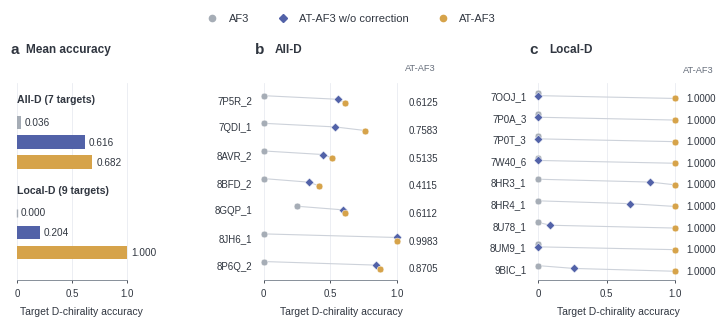

Python code for this plot:
"""Reproduce a clean, three-panel AT-AF3 chirality figure.

Run: python AT_AF3_chirality_redesign.py --output-dir figures
Dependencies: numpy and matplotlib.

Data are the target-level means supplied in the manuscript tables, not
individual inference seeds. Panel a uses an unweighted mean of target means.
Panels b/c retain all seven All-D and nine Local-D targets in the supplied order.
No seed distributions, confidence intervals, or error bars are reconstructed.
Small vertical marker offsets distinguish methods with nearly identical values;
the horizontal coordinates always equal the supplied accuracy values.

Names: AF3 is the baseline. AT-AF3 w/o correction omits geometric correction.
AT-AF3 is the complete method, including deterministic geometric correction.
SVG text stays editable; PDF embeds fonts. All data and styling are in this file.
"""

from pathlib import Path
import argparse
import json

import matplotlib
matplotlib.use("Agg")
import matplotlib.pyplot as plt
from matplotlib.lines import Line2D
import numpy as np


# (target, AF3 mean, AT-AF3 w/o correction mean, complete AT-AF3 mean)
DATA = {
    "All-D": [
        ("7P5R_2", 0.0000, 0.5528, 0.6125),
        ("7QDI_1", 0.0000, 0.5345, 0.7583),
        ("8AVR_2", 0.0000, 0.4461, 0.5135),
        ("8BFD_2", 0.0000, 0.3414, 0.4115),
        ("8GQP_1", 0.2500, 0.5925, 0.6112),
        ("8JH6_1", 0.0000, 0.9972, 0.9983),
        ("8P6Q_2", 0.0000, 0.8442, 0.8705),
    ],
    "Local-D": [
        ("7OOJ_1", 0.0000, 0.0000, 1.0000),
        ("7P0A_3", 0.0000, 0.0000, 1.0000),
        ("7P0T_3", 0.0000, 0.0000, 1.0000),
        ("7W40_6", 0.0000, 0.0000, 1.0000),
        ("8HR3_1", 0.0000, 0.8167, 1.0000),
        ("8HR4_1", 0.0000, 0.6667, 1.0000),
        ("8U78_1", 0.0000, 0.0885, 1.0000),
        ("8UM9_1", 0.0000, 0.0000, 1.0000),
        ("9BIC_1", 0.0000, 0.2625, 1.0000),
    ],
}
METHODS = ("AF3", "AT-AF3 w/o correction", "AT-AF3")
COLORS = ("#A6ADB6", "#5262A8", "#D6A34A")
MARKERS = ("o", "D", "o")
INK = "#303640"
GRID = "#E7EAF0"


def configure_style():
    plt.rcParams.update({
        "font.family": "sans-serif",
        "font.sans-serif": ["Arial", "Liberation Sans", "DejaVu Sans"],
        "font.size": 7.5,
        "axes.labelsize": 7.5,
        "axes.titlesize": 8.5,
        "axes.linewidth": 0.65,
        "axes.edgecolor": "#7F8792",
        "axes.labelcolor": INK,
        "xtick.color": INK,
        "ytick.color": INK,
        "xtick.labelsize": 7,
        "ytick.labelsize": 7,
        "xtick.major.width": 0.6,
        "xtick.major.size": 2.5,
        "ytick.major.size": 0,
        "text.color": INK,
        "figure.facecolor": "white",
        "axes.facecolor": "white",
        "pdf.fonttype": 42,
        "ps.fonttype": 42,
        "svg.fonttype": "none",
        "savefig.facecolor": "white",
    })


def accuracy_axis(ax):
    ax.set_xlim(-0.035, 1.20)
    ax.set_xticks([0.0, 0.5, 1.0], ["0", "0.5", "1.0"])
    ax.set_xlabel("Target D-chirality accuracy", labelpad=6)
    ax.set_axisbelow(True)
    ax.grid(axis="x", color=GRID, linewidth=0.55)
    for side in ("top", "right", "left"):
        ax.spines[side].set_visible(False)
    ax.spines["bottom"].set_bounds(0, 1)


def panel_title(ax, letter, title):
    ax.text(-0.025, 1.13, letter, transform=ax.transAxes,
            fontsize=11, fontweight="bold", color=INK, va="bottom")
    ax.text(0.095, 1.135, title, transform=ax.transAxes,
            fontsize=8.5, fontweight="bold", va="bottom")


def draw_summary(ax):
    means = {task: np.array([r[1:] for r in rows]).mean(axis=0)
             for task, rows in DATA.items()}
    locations = {"All-D": [6.2, 5.45, 4.7], "Local-D": [2.8, 2.05, 1.3]}
    headings = {"All-D": 7.05, "Local-D": 3.65}
    for task, values in means.items():
        ax.text(0, headings[task], f"{task} ({len(DATA[task])} targets)",
                fontsize=7.6, fontweight="bold", va="center")
        for idx, value in enumerate(values):
            y = locations[task][idx]
            ax.barh(y, value, height=0.52, color=COLORS[idx], linewidth=0)
            if value == 0:
                ax.plot(0, y, marker="|", markersize=5.5,
                        color=COLORS[idx], markeredgewidth=1.0)
            ax.text(value + 0.035, y, f"{value:.3f}", va="center",
                    fontsize=7.2, color=INK)
    ax.set_ylim(0.25, 7.7)
    ax.set_yticks([])
    accuracy_axis(ax)
    panel_title(ax, "a", "Mean accuracy")
    return means


def draw_targets(ax, task, letter):
    rows = DATA[task]
    y = np.arange(len(rows), dtype=float)
    offsets = np.array([-0.13, 0, 0.13])
    for idx, row in enumerate(rows):
        values = np.array(row[1:])
        # Identical target row, three conditions, with small categorical offsets.
        ax.plot(values, y[idx] + offsets, color="#CDD2DA", linewidth=0.8,
                zorder=2, solid_capstyle="round")
        for method in range(3):
            ax.scatter(values[method], y[idx] + offsets[method],
                       s=20 if method == 1 else 24,
                       marker=MARKERS[method], color=COLORS[method],
                       edgecolors="white", linewidths=0.35, zorder=3)
        # Preserve the four-decimal precision supplied for each target.
        ax.text(1.085, y[idx] + offsets[2], f"{values[2]:.4f}",
                fontsize=7.0, va="center", color=INK)
    ax.set_yticks(y, [r[0] for r in rows])
    ax.tick_params(axis="y", pad=5)
    ax.set_ylim(len(rows) - 0.45, -0.6)
    accuracy_axis(ax)
    panel_title(ax, letter, task)
    ax.text(1.055, -1.05, "AT-AF3", fontsize=6.7,
            ha="left", color="#676F7C", clip_on=False)


def main(output_dir):
    configure_style()
    for rows in DATA.values():
        assert all(0 <= value <= 1 for row in rows for value in row[1:])
    output_dir.mkdir(parents=True, exist_ok=True)
    # Approximate full-width paper canvas, with one common legend.
    fig = plt.figure(figsize=(7.45, 3.35), dpi=180)
    gs = fig.add_gridspec(1, 3, width_ratios=[0.95, 1.15, 1.18],
                          left=0.06, right=0.985, bottom=0.18,
                          top=0.77, wspace=0.70)
    axes = [fig.add_subplot(gs[0, idx]) for idx in range(3)]
    means = draw_summary(axes[0])
    draw_targets(axes[1], "All-D", "b")
    draw_targets(axes[2], "Local-D", "c")
    legend_handles = [Line2D([], [], linestyle="none", marker=marker,
                             markersize=4.5, color=color, label=method)
                      for method, color, marker in zip(METHODS, COLORS, MARKERS)]
    fig.legend(handles=legend_handles, loc="upper center",
               bbox_to_anchor=(0.51, 1.005), ncol=3, frameon=False,
               handletextpad=0.5, columnspacing=2.0, fontsize=8)
    # fig.text(0.06, 0.025,
    #          "Target-level means; 30 matched seeds per target. "
    #          "Panel a: unweighted mean across targets.",
    #          fontsize=6.6, color="#69717E")
    stem = output_dir / "AT_AF3_chirality_redesign"
    for suffix in ("png", "svg", "pdf"):
        fig.savefig(stem.with_suffix("." + suffix), dpi=600,
                    bbox_inches="tight", pad_inches=0.06)
    plt.close(fig)
    print(json.dumps({"macro_means": {k: v.tolist() for k, v in means.items()},
                      "target_counts": {k: len(v) for k, v in DATA.items()},
                      "outputs": [str(stem.with_suffix("." + s))
                                  for s in ("png", "svg", "pdf")]}, indent=2))


if __name__ == "__main__":
    parser = argparse.ArgumentParser(description=__doc__)
    parser.add_argument("--output-dir", type=Path, default=Path("figures"))
    main(parser.parse_args().output_dir)
